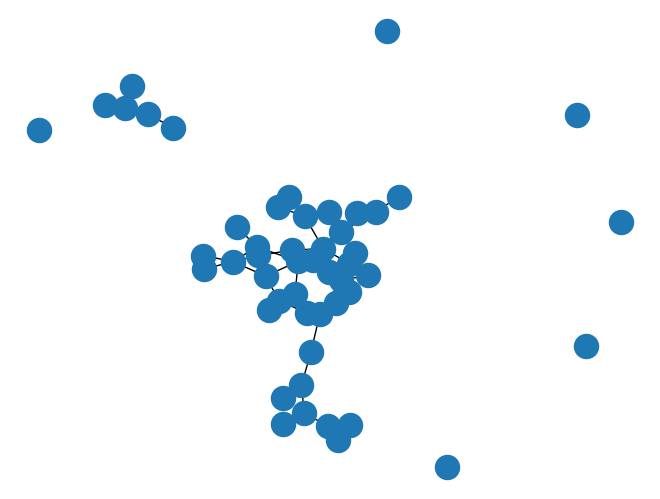

Write Python code to recreate this figure.
from abc import ABC, abstractmethod

import networkx as nx
import numpy as np
import matplotlib.pyplot as plt

class ModelGenerator(ABC):
    G = nx.Graph()

    """
    Network initialization
    Paramater checks
    """
    def __init__(self, N):
        self.G.add_nodes_from(range(N))

    def get_graph(self):
        return self.G

class ErdosRenyi(ModelGenerator):
    N = 0
    K = 0

    def __init__(self, N, K):
        assert 0 <= K <= N*(N-1)/2

        super().__init__(int(N))

        self.N = int(N)
        self.K = int(K)

        for i in range(self.K):
            valid = False
            n1, n2 = None, None
            while not valid:
                n1, n2 = np.random.choice(self.G.nodes()), np.random.choice(self.G.nodes())

                if n2 != n1 and not self.G.has_edge(n1, n2):
                    valid = True

            self.G.add_edge(n1, n2)

g1 = ErdosRenyi(50, 50)
nx.draw(g1.get_graph())
plt.show()
